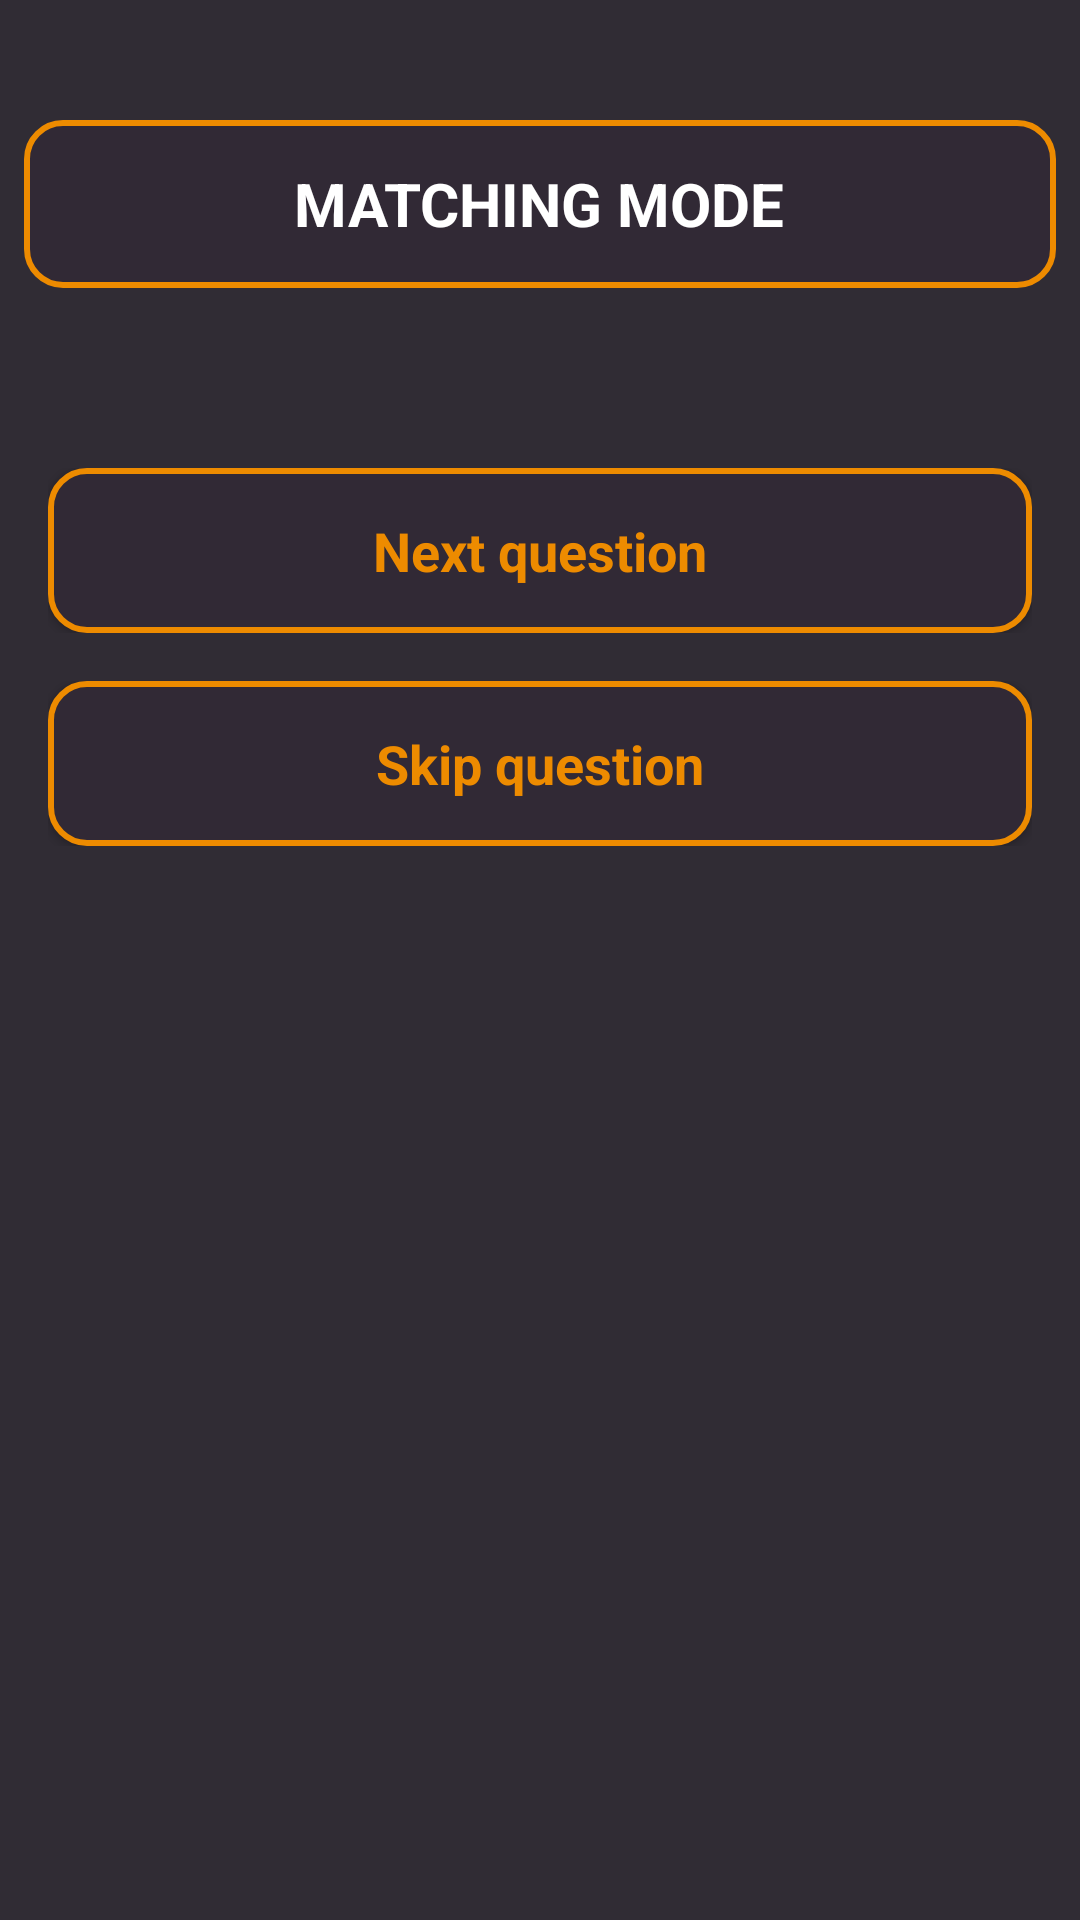

Layout XML and referenced resources for this Android screen:
<!-- AndroidManifest.xml: application theme Theme.MainG -->
<!-- res/layout/activity_matching_mode.xml -->
<?xml version="1.0" encoding="utf-8"?>
<LinearLayout xmlns:android="http://schemas.android.com/apk/res/android"
    xmlns:app="http://schemas.android.com/apk/res-auto"
    xmlns:tools="http://schemas.android.com/tools"
    android:id="@+id/MATCHINGMODE"
    android:layout_width="match_parent"
    android:layout_height="match_parent"
    android:orientation="vertical"
    android:padding="8dp"
    android:background="#302c34"
    tools:context=".Activity.MatchingMode">

    
    <LinearLayout
        android:id="@+id/appbarForMatchingAct"
        android:layout_width="match_parent"
        android:layout_height="?attr/actionBarSize"
        android:background="@drawable/edit_shape"
        android:gravity="center"
        android:layout_marginTop="32dp">

        <TextView
            android:layout_width="wrap_content"
            android:layout_height="wrap_content"
            android:text="MATCHING MODE"
            android:textColor="@color/white"
            android:textSize="20sp"
            android:textStyle="bold" />
    </LinearLayout>

    
    <LinearLayout
        android:layout_marginTop="20dp"
        android:layout_width="match_parent"
        android:layout_height="wrap_content"
        android:orientation="horizontal"
        android:padding="16dp">

        <androidx.recyclerview.widget.RecyclerView
            android:id="@+id/rvLeftWords"
            android:layout_width="0dp"
            android:layout_height="match_parent"
            android:layout_weight="1"
            android:layout_marginEnd="8dp"/>

        <androidx.recyclerview.widget.RecyclerView
            android:id="@+id/rvRightTranslations"
            android:layout_width="0dp"
            android:layout_height="match_parent"
            android:layout_weight="1"
            android:layout_marginStart="8dp"/>
    </LinearLayout>

    <androidx.constraintlayout.widget.ConstraintLayout
        android:layout_width="match_parent"
        android:layout_height="wrap_content"
        android:layout_margin="8dp">

        <TextView
            android:id="@+id/nextQuestion"
            android:layout_width="match_parent"
            android:layout_height="55dp"
            android:background="@drawable/edit_shape"
            android:clickable="true"
            android:elevation="2dp"
            android:foreground="?attr/selectableItemBackground"
            android:text="Next question"
            android:textColor="@color/orange"
            android:textSize="18sp"
            android:textStyle="bold"
            app:layout_constraintBottom_toBottomOf="parent"
            app:layout_constraintEnd_toEndOf="parent"
            app:layout_constraintStart_toStartOf="parent"
            app:layout_constraintTop_toTopOf="parent"
            android:gravity="center"
            android:onClick="onNextLevelButtonClick"/>

    </androidx.constraintlayout.widget.ConstraintLayout>

    <androidx.constraintlayout.widget.ConstraintLayout
        android:layout_width="match_parent"
        android:layout_height="wrap_content"
        android:layout_margin="8dp">
        <TextView
            android:id="@+id/skipQuestion"
            android:layout_width="match_parent"
            android:layout_height="55dp"
            android:background="@drawable/edit_shape"
            android:clickable="true"
            android:elevation="2dp"
            android:foreground="?attr/selectableItemBackground"
            android:text="Skip question"
            android:textColor="@color/orange"
            android:textSize="18sp"
            android:textStyle="bold"
            app:layout_constraintBottom_toBottomOf="parent"
            app:layout_constraintEnd_toEndOf="parent"
            app:layout_constraintStart_toStartOf="parent"
            app:layout_constraintTop_toTopOf="parent"
            android:gravity="center"/>
    </androidx.constraintlayout.widget.ConstraintLayout>

</LinearLayout>
<!-- resources referenced by this layout -->
<resources>
  <color name="orange">#ED8B00</color>
  <color name="white">#FFFFFFFF</color>
  <!-- drawable edit_shape (drawable) -->
  <?xml version="1.0" encoding="utf-8"?>
  <selector>
      <item>
          <shape xmlns:android="http://schemas.android.com/apk/res/android">
              <solid android:color="#312935"/>
              <corners android:radius="12dp"/>
              <stroke android:color="@color/orange" android:width="2dp"/>
          </shape>
      </item>
  </selector>
  <style name="Theme.MainG" parent="Theme.MaterialComponents.DayNight.DarkActionBar">
          
          <item name="colorPrimary">@color/purple_500</item>
          <item name="colorPrimaryVariant">@color/purple_700</item>
          <item name="colorOnPrimary">@color/white</item>
          
          <item name="colorSecondary">@color/teal_200</item>
          <item name="colorSecondaryVariant">@color/teal_700</item>
          <item name="colorOnSecondary">@color/black</item>
          
          <item name="android:statusBarColor">?attr/colorPrimaryVariant</item>
          
      </style>
  <color name="purple_500">#FF6200EE</color>
  <color name="purple_700">#FF3700B3</color>
  <color name="teal_200">#FF03DAC5</color>
  <color name="teal_700">#FF018786</color>
  <color name="black">#FF000000</color>
</resources>
